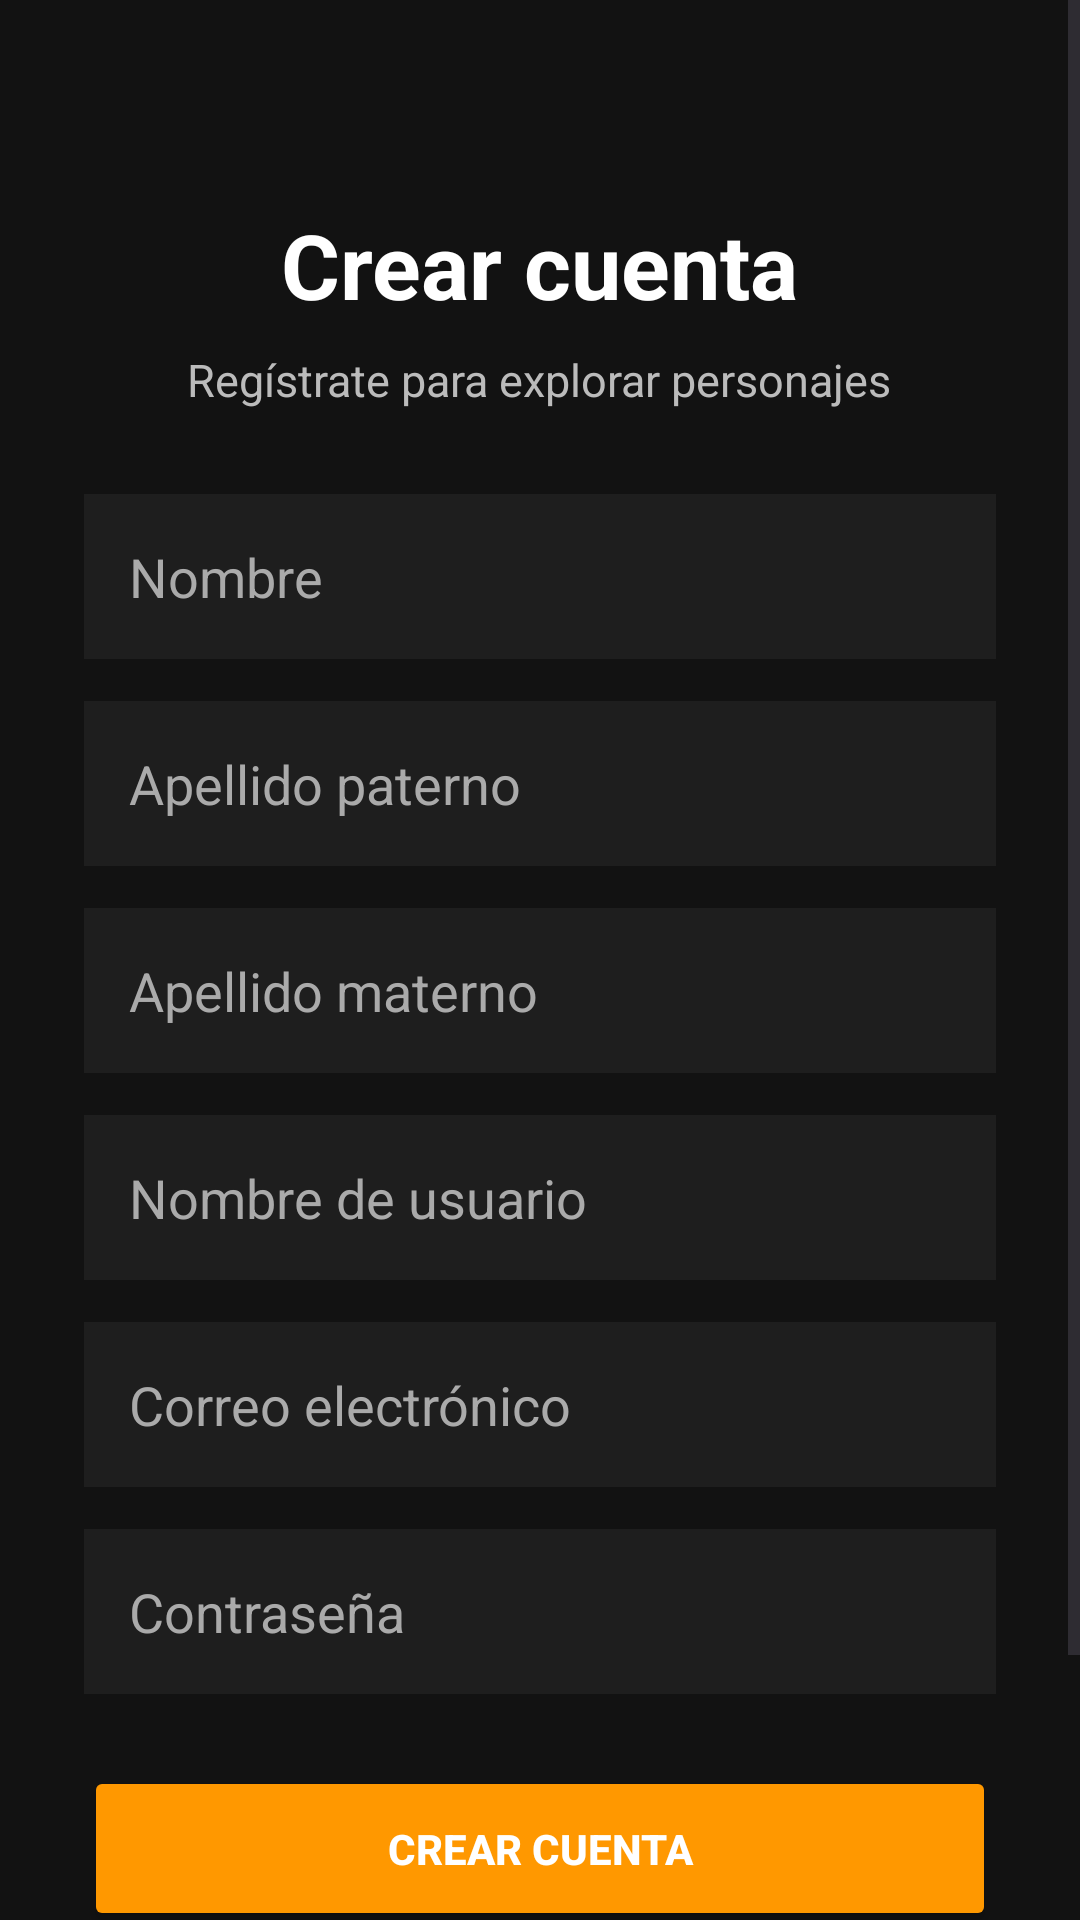

Reconstruct the res/layout file that produces this screen, plus the resources it refers to.
<!-- AndroidManifest.xml: application theme Theme.DragonBallExplorer -->
<!-- res/layout/activity_register.xml -->
<?xml version="1.0" encoding="utf-8"?>
<ScrollView xmlns:android="http://schemas.android.com/apk/res/android"
    xmlns:tools="http://schemas.android.com/tools"
    android:layout_width="match_parent"
    android:layout_height="match_parent"
    android:background="#121212"
    android:fillViewport="true"
    tools:context=".RegisterActivity">

    <LinearLayout
        android:layout_width="match_parent"
        android:layout_height="wrap_content"
        android:orientation="vertical"
        android:padding="28dp"
        android:gravity="center_horizontal">

        <TextView
            android:id="@+id/tvRegisterTitle"
            android:layout_width="wrap_content"
            android:layout_height="wrap_content"
            android:text="Crear cuenta"
            android:textColor="#FFFFFF"
            android:textSize="30sp"
            android:textStyle="bold"
            android:layout_marginTop="40dp" />

        <TextView
            android:id="@+id/tvRegisterSubtitle"
            android:layout_width="wrap_content"
            android:layout_height="wrap_content"
            android:text="Regístrate para explorar personajes"
            android:textColor="#BBBBBB"
            android:textSize="15sp"
            android:layout_marginTop="8dp"
            android:layout_marginBottom="28dp" />

        <EditText
            android:id="@+id/etName"
            android:layout_width="match_parent"
            android:layout_height="55dp"
            android:hint="Nombre"
            android:padding="15dp"
            android:textColor="#FFFFFF"
            android:textColorHint="#AAAAAA"
            android:background="#1E1E1E"
            android:layout_marginBottom="14dp" />

        <EditText
            android:id="@+id/etLastNameFather"
            android:layout_width="match_parent"
            android:layout_height="55dp"
            android:hint="Apellido paterno"
            android:padding="15dp"
            android:textColor="#FFFFFF"
            android:textColorHint="#AAAAAA"
            android:background="#1E1E1E"
            android:layout_marginBottom="14dp" />

        <EditText
            android:id="@+id/etLastNameMother"
            android:layout_width="match_parent"
            android:layout_height="55dp"
            android:hint="Apellido materno"
            android:padding="15dp"
            android:textColor="#FFFFFF"
            android:textColorHint="#AAAAAA"
            android:background="#1E1E1E"
            android:layout_marginBottom="14dp" />

        <EditText
            android:id="@+id/etUsername"
            android:layout_width="match_parent"
            android:layout_height="55dp"
            android:hint="Nombre de usuario"
            android:padding="15dp"
            android:textColor="#FFFFFF"
            android:textColorHint="#AAAAAA"
            android:background="#1E1E1E"
            android:layout_marginBottom="14dp" />

        <EditText
            android:id="@+id/etRegisterEmail"
            android:layout_width="match_parent"
            android:layout_height="55dp"
            android:hint="Correo electrónico"
            android:inputType="textEmailAddress"
            android:padding="15dp"
            android:textColor="#FFFFFF"
            android:textColorHint="#AAAAAA"
            android:background="#1E1E1E"
            android:layout_marginBottom="14dp" />

        <EditText
            android:id="@+id/etRegisterPassword"
            android:layout_width="match_parent"
            android:layout_height="55dp"
            android:hint="Contraseña"
            android:inputType="textPassword"
            android:padding="15dp"
            android:textColor="#FFFFFF"
            android:textColorHint="#AAAAAA"
            android:background="#1E1E1E"
            android:layout_marginBottom="24dp" />

        <Button
            android:id="@+id/btnRegister"
            android:layout_width="match_parent"
            android:layout_height="55dp"
            android:text="Crear cuenta"
            android:textColor="#FFFFFF"
            android:textStyle="bold"
            android:backgroundTint="#FF9800" />

        <TextView
            android:id="@+id/tvGoToLogin"
            android:layout_width="wrap_content"
            android:layout_height="wrap_content"
            android:text="Ya tengo cuenta"
            android:textColor="#FF9800"
            android:textStyle="bold"
            android:layout_marginTop="22dp"
            android:layout_marginBottom="30dp" />

    </LinearLayout>

</ScrollView>
<!-- resources referenced by this layout -->
<resources>
  <style name="Theme.DragonBallExplorer" parent="Base.Theme.DragonBallExplorer" />
  <style name="Base.Theme.DragonBallExplorer" parent="Theme.Material3.DayNight.NoActionBar">
          
          
      </style>
</resources>
